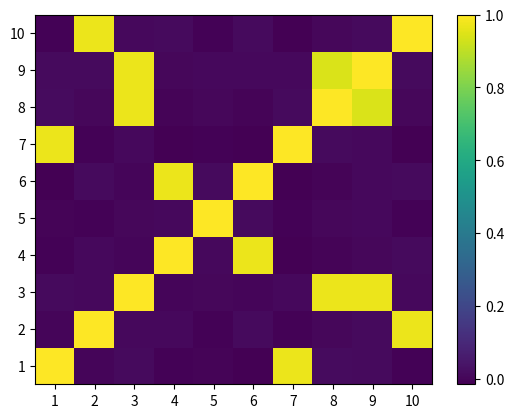

The script that saved this image: (Note: this script raises an exception after producing the figure.)
import matplotlib.pyplot as mpl
import scipy.cluster.hierarchy as sch, random, numpy as np, pandas as pd

# Compute the inverse-variance portfolio
def getIVP(cov, **kargs):
    ivp = 1. / np.diag(cov)
    ivp /= ivp.sum()
    return ivp

# Compute variance per cluster
def getClusterVar(cov, cItems):
    cov_ = cov.loc[cItems, cItems]  # matrix slice
    w = getIVP(cov_).reshape(-1, 1)
    cVar = np.dot(np.dot(w.T, cov_), w)[0, 0]
    return cVar

# Sort clustered items by distance
def getQuasiDiag(link):
    link = link.astype(int)
    sortIx = pd.Series([link[-1, 0], link[-1, 1]])
    numItems = link[-1, 3]  # number of original items
    while sortIx.max() >= numItems:
        sortIx.index = range(0, sortIx.shape[0] * 2, 2)  # make space
        df0 = sortIx[sortIx >= numItems]  # find clusters
        i = df0.index
        df0 = df0.values - numItems
        sortIx[i] = link[df0, 0]  # item 1
        df0 = pd.Series(link[df0, 1], index=i + 1)
        sortIx = sortIx.append(df0)  # item 2
        sortIx = sortIx.sort_index()  # re-sort
        sortIx.index = range(sortIx.shape[0])  # re-index
    return sortIx.tolist()

# Compute HRP allocation
def getRecBipart(cov, sortIx):
    w = pd.Series(1, index=sortIx)
    cItems = [sortIx]  # initialize all items in one cluster
    while len(cItems) > 0:
        cItems = [i[j:k] for i in cItems for j, k in ((0, len(i) // 2), (len(i) // 2, len(i))) if len(i) > 1]  # bi-section
        for i in range(0, len(cItems), 2):  # parse in pairs
            cItems0 = cItems[i]  # cluster 1
            cItems1 = cItems[i + 1]  # cluster 2
            cVar0 = getClusterVar(cov, cItems0)
            cVar1 = getClusterVar(cov, cItems1)
            alpha = 1 - cVar0 / (cVar0 + cVar1)
            w[cItems0] *= alpha  # weight 1
            w[cItems1] *= 1 - alpha  # weight 2
    return w

# A distance matrix based on correlation
def correlDist(corr):
    dist = ((1 - corr) / 2.) ** 0.5  # distance matrix
    return dist

# Heatmap of the correlation matrix
def plotCorrMatrix(path, corr, labels=None):
    if labels is None: labels = []
    mpl.pcolor(corr)
    mpl.colorbar()
    mpl.yticks(np.arange(.5, corr.shape[0] + .5), labels)
    mpl.xticks(np.arange(.5, corr.shape[0] + .5), labels)
    mpl.savefig(path)
    mpl.clf(); mpl.close()  # reset pylab
    return

# Generate correlated data
def generateData(nObs, size0, size1, sigma1):
    # Time series of correlated variables
    # 1) generating some uncorrelated data
    np.random.seed(seed=12345); random.seed(12345)
    x = np.random.normal(0, 1, size=(nObs, size0))  # each row is a variable
    # 2) creating correlation between the variables
    cols = [random.randint(0, size0 - 1) for i in range(size1)]
    y = x[:, cols] + np.random.normal(0, sigma1, size=(nObs, len(cols)))
    x = np.append(x, y, axis=1)
    x = pd.DataFrame(x, columns=range(1, x.shape[1] + 1))
    return x, cols

def main():
    # 1) Generate correlated data
    nObs, size0, size1, sigma1 = 10000, 5, 5, .25
    x, cols = generateData(nObs, size0, size1, sigma1)
    print([(j + 1, size0 + i) for i, j in enumerate(cols)])
    cov, corr = x.cov(), x.corr()
    
    # 2) compute and plot correlation matrix
    plotCorrMatrix('HRP3_corr0.png', corr, labels=corr.columns)
    
    # 3) cluster
    dist = correlDist(corr)
    link = sch.linkage(dist, 'single')
    sortIx = getQuasiDiag(link)
    sortIx = corr.index[sortIx].tolist()  # recover labels
    df0 = corr.loc[sortIx, sortIx]  # reorder
    plotCorrMatrix('HRP3_corr1.png', df0, labels=df0.columns)
    
    # 4) Capital allocation
    hrp = getRecBipart(cov, sortIx)
    print(hrp)
    return

if __name__ == '__main__': main()
